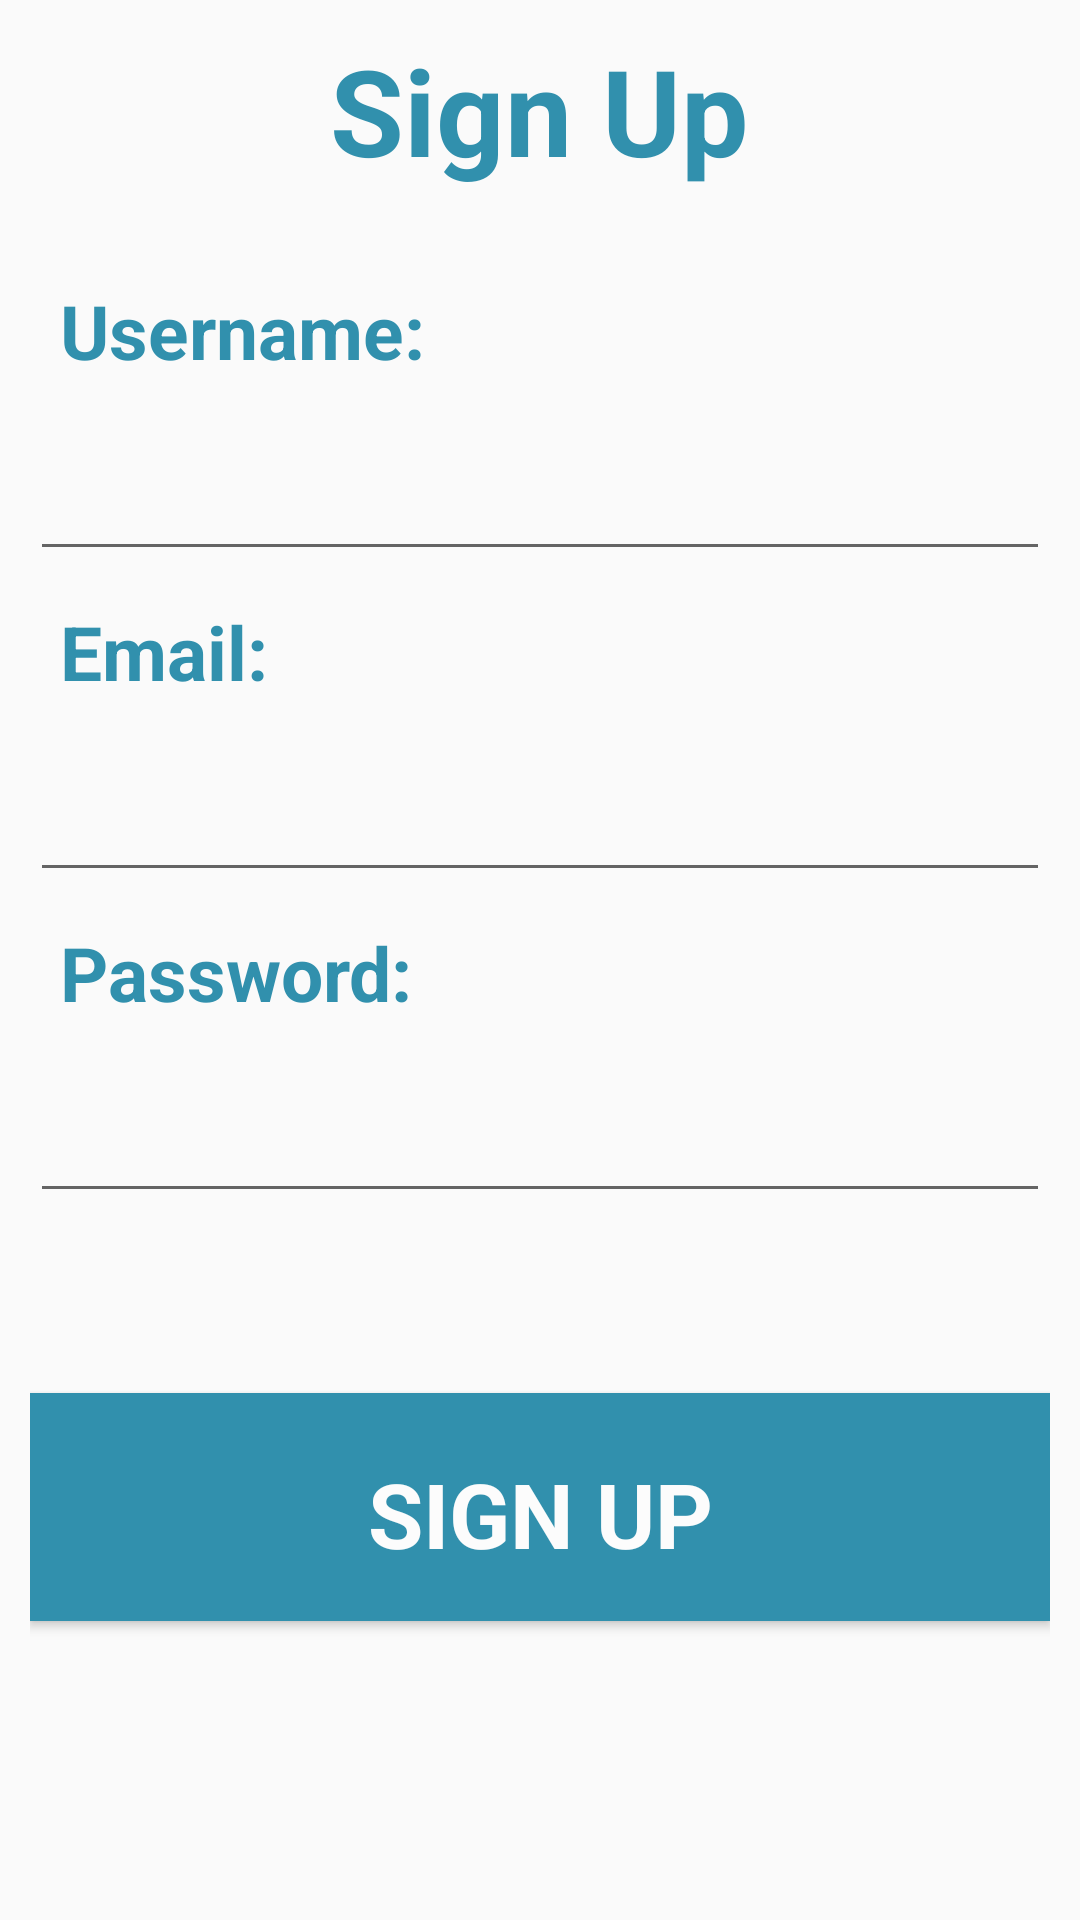

Here is an Android app screen rendered from its layout file. Give the layout XML and the strings, colors and styles it references.
<!-- AndroidManifest.xml: application theme AppTheme -->
<!-- res/layout/activity_sign_up.xml -->
<?xml version="1.0" encoding="utf-8"?>

<ScrollView xmlns:android="http://schemas.android.com/apk/res/android"
    android:layout_width="fill_parent"
    android:layout_height="wrap_content"
    android:orientation="vertical"
    android:paddingBottom="@dimen/activity_vertical_margin"
    android:paddingLeft="@dimen/activity_horizontal_margin"
    android:paddingRight="@dimen/activity_horizontal_margin"
    android:paddingTop="@dimen/activity_vertical_margin"
    android:padding="10dp"
    android:fillViewport="true">

<LinearLayout xmlns:android="http://schemas.android.com/apk/res/android"
    xmlns:tools="http://schemas.android.com/tools"
    android:layout_width="match_parent"
    android:layout_height="match_parent"
    android:orientation="vertical"
    android:weightSum="10"
    tools:context="auw.imta.destressit.SignUp">
    <TextView
        android:layout_width="wrap_content"
        android:layout_height="wrap_content"
        android:textSize="40dp"
        android:textStyle="bold"
        android:textColor="#3190AD"
        android:textAppearance="?android:attr/textAppearanceMedium"
        android:text="Sign Up"
        android:id="@+id/textView"
        android:layout_marginBottom="20dp"
        android:gravity="center"
        android:layout_gravity="center_horizontal" />

    <TextView
        android:layout_width="wrap_content"
        android:layout_height="wrap_content"
        android:layout_margin="10dp"
        android:layout_weight="1"
        android:textStyle="bold"
        android:textColor="#3190AD"
        android:text="Username:"
        android:textSize="25dp"
        android:id="@+id/textView2" />

    <EditText
        android:layout_width="match_parent"
        android:layout_height="wrap_content"
        android:id="@+id/user_name"/>

    <TextView
        android:layout_width="wrap_content"
        android:layout_height="wrap_content"
        android:layout_margin="10dp"
        android:layout_weight="1"
        android:textStyle="bold"
        android:textColor="#3190AD"
        android:text="Email:"
        android:textSize="25dp"
        android:id="@+id/textView3" />

    <EditText
        android:layout_width="match_parent"
        android:layout_height="wrap_content"
        android:id="@+id/email"/>

    <TextView
        android:layout_width="wrap_content"
        android:layout_height="wrap_content"
        android:layout_margin="10dp"
        android:layout_weight="1"
        android:textStyle="bold"
        android:textColor="#3190AD"
        android:text="Password:"
        android:textSize="25dp"
        android:id="@+id/textView4" />

    <EditText
        android:layout_width="match_parent"
        android:layout_height="wrap_content"
        android:id="@+id/password"/>


    <Button
        android:layout_width="match_parent"
        android:layout_height="70dp"
        android:text="Sign Up"
        android:textSize="30dp"
        android:layout_weight=".5"
        android:fontFamily="roboto_thin"
        android:textColor="#FCFCFC"
        android:textStyle="bold"
        android:background="#3190AD"
        android:id="@+id/signup"
        android:layout_marginBottom="10dp"
        android:layout_marginTop="60dp"
        android:padding="20dp"
        android:layout_gravity="center_horizontal"/>

</LinearLayout>
</ScrollView>
<!-- resources referenced by this layout -->
<resources>
  <dimen name="activity_horizontal_margin">16dp</dimen>
  <dimen name="activity_vertical_margin">16dp</dimen>
  <style name="AppTheme" parent="Theme.AppCompat.Light.DarkActionBar">
          
          <item name="colorPrimary">#3190AD</item>
          <item name="colorPrimaryDark">#164F61</item>
          <item name="colorAccent">#C64BD1</item>
      </style>
</resources>
